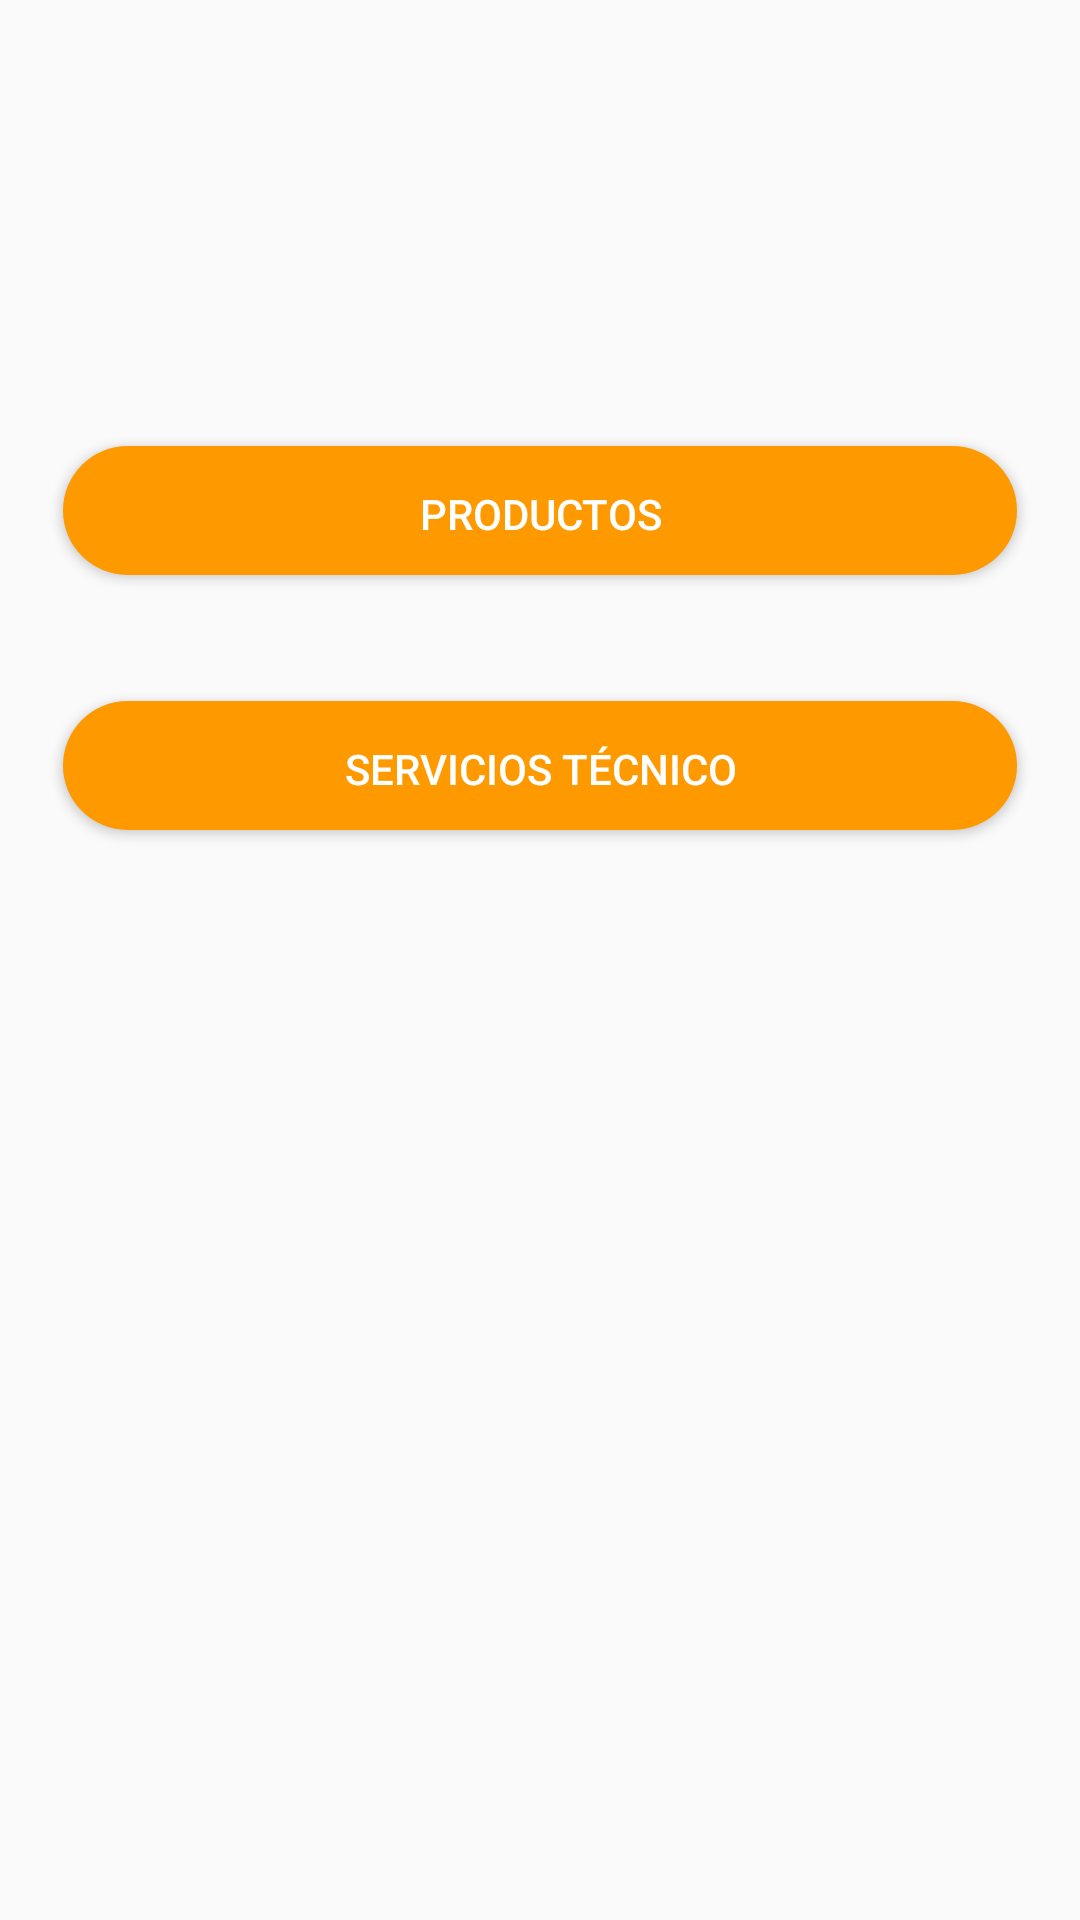

The Android layout XML behind this screen, and the referenced resources:
<!-- AndroidManifest.xml: activity theme AppTheme -->
<!-- res/layout/fragment_inicio.xml -->
<?xml version="1.0" encoding="utf-8"?>
<androidx.constraintlayout.widget.ConstraintLayout
    xmlns:android="http://schemas.android.com/apk/res/android"
    xmlns:app="http://schemas.android.com/apk/res-auto"
    xmlns:tools="http://schemas.android.com/tools"
    android:layout_width="match_parent"
    android:layout_height="match_parent">

    <Button
        android:id="@+id/btnProducto"
        android:layout_width="0dp"
        android:layout_height="45dp"
        android:layout_marginStart="20dp"
        android:layout_marginEnd="20dp"
        android:background="@drawable/boton_login"
        android:textColor="#FFFFFF"
        android:text="Productos"
        app:layout_constraintHorizontal_bias="0.5"
        app:layout_constraintVertical_bias="0.25"
        app:layout_constraintBottom_toBottomOf="parent"
        app:layout_constraintLeft_toLeftOf="parent"
        app:layout_constraintRight_toRightOf="parent"
        app:layout_constraintTop_toTopOf="parent"/>

    <Button
        android:id="@+id/btnServicio"
        android:layout_width="0dp"
        android:layout_height="45dp"
        android:layout_marginStart="20dp"
        android:layout_marginEnd="20dp"
        android:background="@drawable/boton_login"
        android:textColor="#FFFFFF"
        android:text="Servicios Técnico"
        app:layout_constraintVertical_bias="0.1"
        app:layout_constraintBottom_toBottomOf="parent"
        app:layout_constraintLeft_toLeftOf="parent"
        app:layout_constraintRight_toRightOf="parent"
        app:layout_constraintTop_toBottomOf="@+id/btnProducto"	/>

</androidx.constraintlayout.widget.ConstraintLayout>
<!-- resources referenced by this layout -->
<resources>
  <!-- drawable boton_login (drawable) -->
  <?xml version="1.0" encoding="utf-8"?>
  <ripple xmlns:android="http://schemas.android.com/apk/res/android"
  android:color="#FF232F3E">
  
  <item
  android:right="1dp"
  android:left="1dp"
  android:bottom="2dp">
  <shape android:shape="rectangle">
  <solid android:color="#FFFF9900"/>
  <corners android:radius="30dp"/>
  </shape>
  </item>
  </ripple>
  <style name="AppTheme" parent="Theme.AppCompat.Light.NoActionBar">
          <item name="colorPrimary">@color/color_primary</item>
          <item name="colorPrimaryDark">@color/color_primary</item>
          <item name="colorAccent">@color/color_accent</item>
  
          <item name="android:windowDrawsSystemBarBackgrounds">true</item>
          <item name="android:statusBarColor">@android:color/transparent</item>
      </style>
  <color name="color_primary">#7E8490</color>
  <color name="color_accent">#FF6801</color>
</resources>
